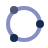
t = 0.00 s
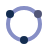
t = 0.25 s
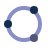
t = 0.50 s
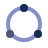
t = 0.75 s

The animated SVG that drew these frames (rendered in a browser with its animation timeline set to each time). Animation: 3 SMIL elements (animateTransform=3); one cycle of 1.00 s, repeats indefinitely.

<svg class="logo-spinner" width="48" height="48" xmlns="http://www.w3.org/2000/svg">

  <!-- Main circle -->
  <circle class="logo-main-circle" cx="24" cy="24" r="16" stroke-width="4px" fill="transparent" stroke="#878FC6"></circle>

  <!-- Points -->
  <circle class="logo-minor-circle" cx="14" cy="10" r="4" fill="#525678">
    <animateTransform attributeName="transform" attributeType="XML" type="rotate" from="0 24 24" to="360 24 24" dur="1s" repeatCount="indefinite"></animateTransform>
  </circle>
  <circle class="logo-minor-circle" cx="40" cy="24" r="4" fill="#142d50">
    <animateTransform attributeName="transform" attributeType="XML" type="rotate" from="0 24 24" to="360 24 24" dur="1s" repeatCount="indefinite"></animateTransform>
  </circle>
  <circle class="logo-minor-circle" cx="14" cy="38" r="4" fill="#142d50">
    <animateTransform attributeName="transform" attributeType="XML" type="rotate" from="0 24 24" to="360 24 24" dur="1s" repeatCount="indefinite"></animateTransform>
  </circle>


</svg>
